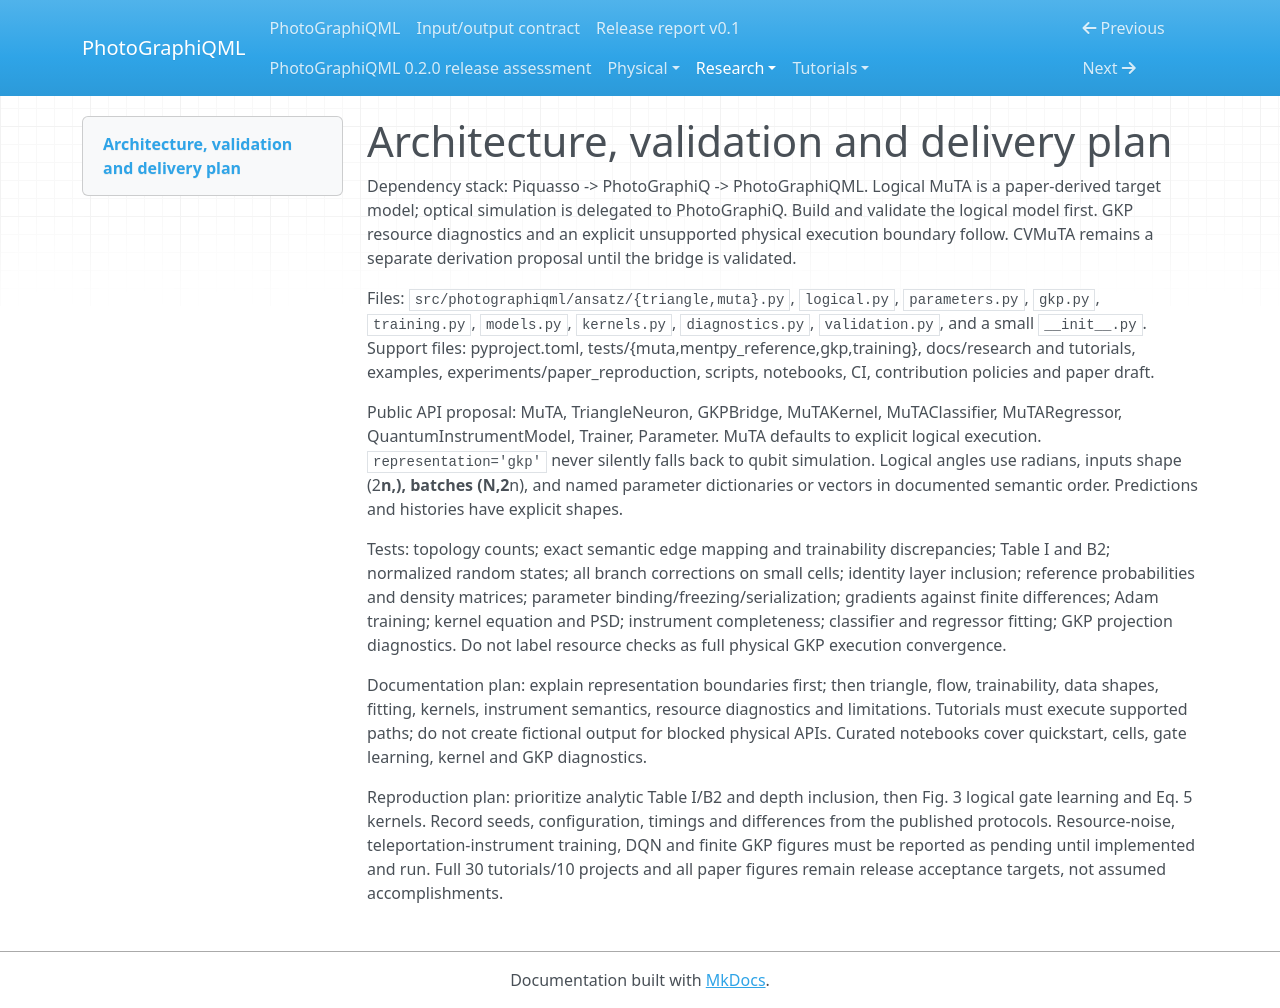

repository: chinmoybiswasdeep/PhotoGraphiQML · page: research/implementation-plan/index.html · generator: mkdocs

# Architecture, validation and delivery plan

Dependency stack: Piquasso -> PhotoGraphiQ -> PhotoGraphiQML. Logical MuTA is
a paper-derived target model; optical simulation is delegated to PhotoGraphiQ.
Build and validate the logical model first. GKP resource diagnostics and an
explicit unsupported physical execution boundary follow. CVMuTA remains a
separate derivation proposal until the bridge is validated.

Files: `src/photographiqml/ansatz/{triangle,muta}.py`, `logical.py`,
`parameters.py`, `gkp.py`, `training.py`, `models.py`, `kernels.py`,
`diagnostics.py`, `validation.py`, and a small `__init__.py`.
Support files: pyproject.toml, tests/{muta,mentpy_reference,gkp,training},
docs/research and tutorials, examples, experiments/paper_reproduction,
scripts, notebooks, CI, contribution policies and paper draft.

Public API proposal: MuTA, TriangleNeuron, GKPBridge, MuTAKernel,
MuTAClassifier, MuTARegressor, QuantumInstrumentModel, Trainer, Parameter.
MuTA defaults to explicit logical execution. `representation='gkp'` never
silently falls back to qubit simulation. Logical angles use radians, inputs
shape (2**n,), batches (N,2**n), and named parameter dictionaries or vectors
in documented semantic order. Predictions and histories have explicit shapes.

Tests: topology counts; exact semantic edge mapping and trainability
discrepancies; Table I and B2; normalized random states; all branch corrections
on small cells; identity layer inclusion; reference probabilities and
density matrices; parameter binding/freezing/serialization; gradients against
finite differences; Adam training; kernel equation and PSD; instrument
completeness; classifier and regressor fitting; GKP projection diagnostics.
Do not label resource checks as full physical GKP execution convergence.

Documentation plan: explain representation boundaries first; then triangle,
flow, trainability, data shapes, fitting, kernels, instrument semantics,
resource diagnostics and limitations. Tutorials must execute supported paths;
do not create fictional output for blocked physical APIs. Curated notebooks
cover quickstart, cells, gate learning, kernel and GKP diagnostics.

Reproduction plan: prioritize analytic Table I/B2 and depth inclusion, then
Fig. 3 logical gate learning and Eq. 5 kernels. Record seeds, configuration,
timings and differences from the published protocols. Resource-noise,
teleportation-instrument training, DQN and finite GKP figures must be reported
as pending until implemented and run. Full 30 tutorials/10 projects and all
paper figures remain release acceptance targets, not assumed accomplishments.
